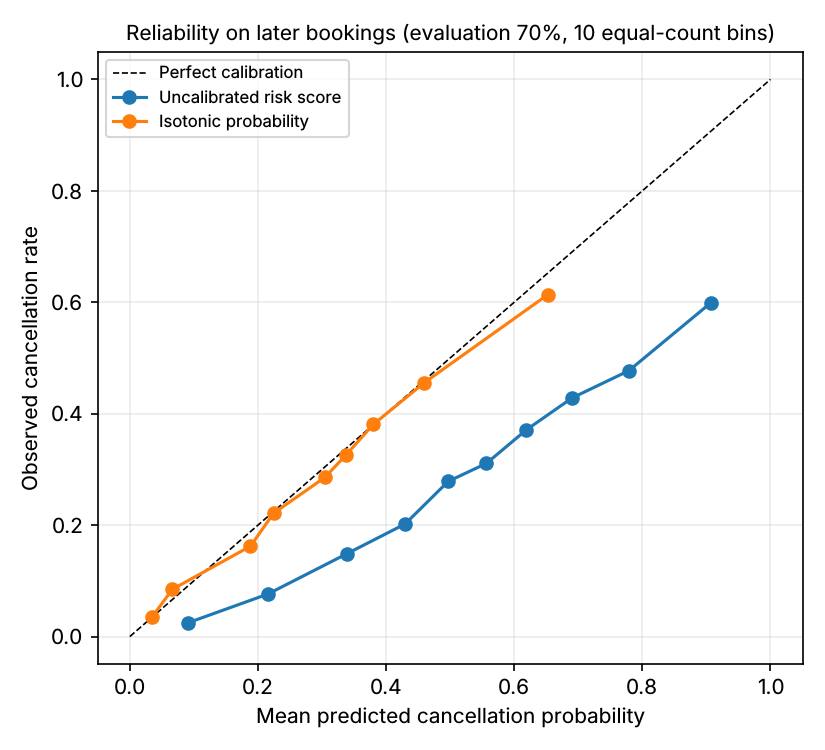

Values plotted in this chart, from the file beside it:
bookings, mean_predicted, observed_rate, score
1684, 0.09145, 0.02494, uncalibrated risk score
1683, 0.2151, 0.07605, uncalibrated risk score
1684, 0.3385, 0.1485, uncalibrated risk score
1683, 0.4296, 0.202, uncalibrated risk score
1684, 0.497, 0.2785, uncalibrated risk score
1683, 0.5566, 0.3108, uncalibrated risk score
1683, 0.6187, 0.3708, uncalibrated risk score
1684, 0.6902, 0.4281, uncalibrated risk score
1683, 0.7789, 0.4771, uncalibrated risk score
1684, 0.9064, 0.5986, uncalibrated risk score
2282, 0.03492, 0.0355, isotonic probability
1274, 0.06641, 0.08477, isotonic probability
2159, 0.1882, 0.1621, isotonic probability
1130, 0.2243, 0.2212, isotonic probability
2497, 0.3043, 0.2855, isotonic probability
937, 0.3379, 0.3266, isotonic probability
1571, 0.38, 0.3806, isotonic probability
3528, 0.4598, 0.4558, isotonic probability
1457, 0.6524, 0.6136, isotonic probability
